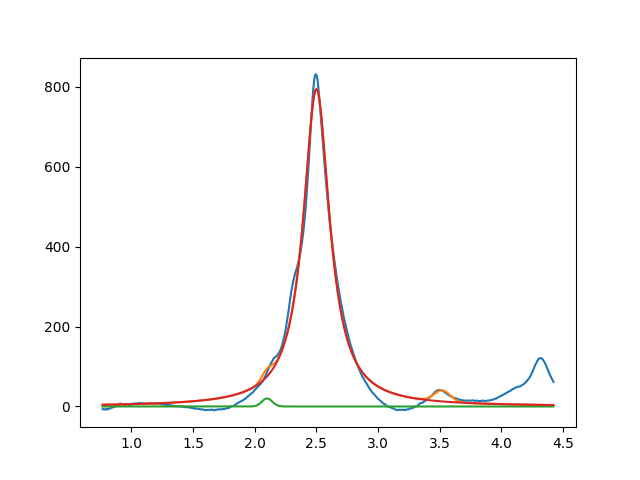

The data file committed next to this chart (first rows):
2.099999999999999645e+00, 2.000000000000000355e+01, 1.000000464814960327e-01, 9.999999999999998890e-01
2.500207139741659201e+00, 7.945910656182819594e+02, 2.591095601358239797e-01, 6.907924000570889997e-38
3.520409119772538897e+00, 2.786575253536806684e+01, 1.510785757241648042e-01, 9.999999999999998890e-01
